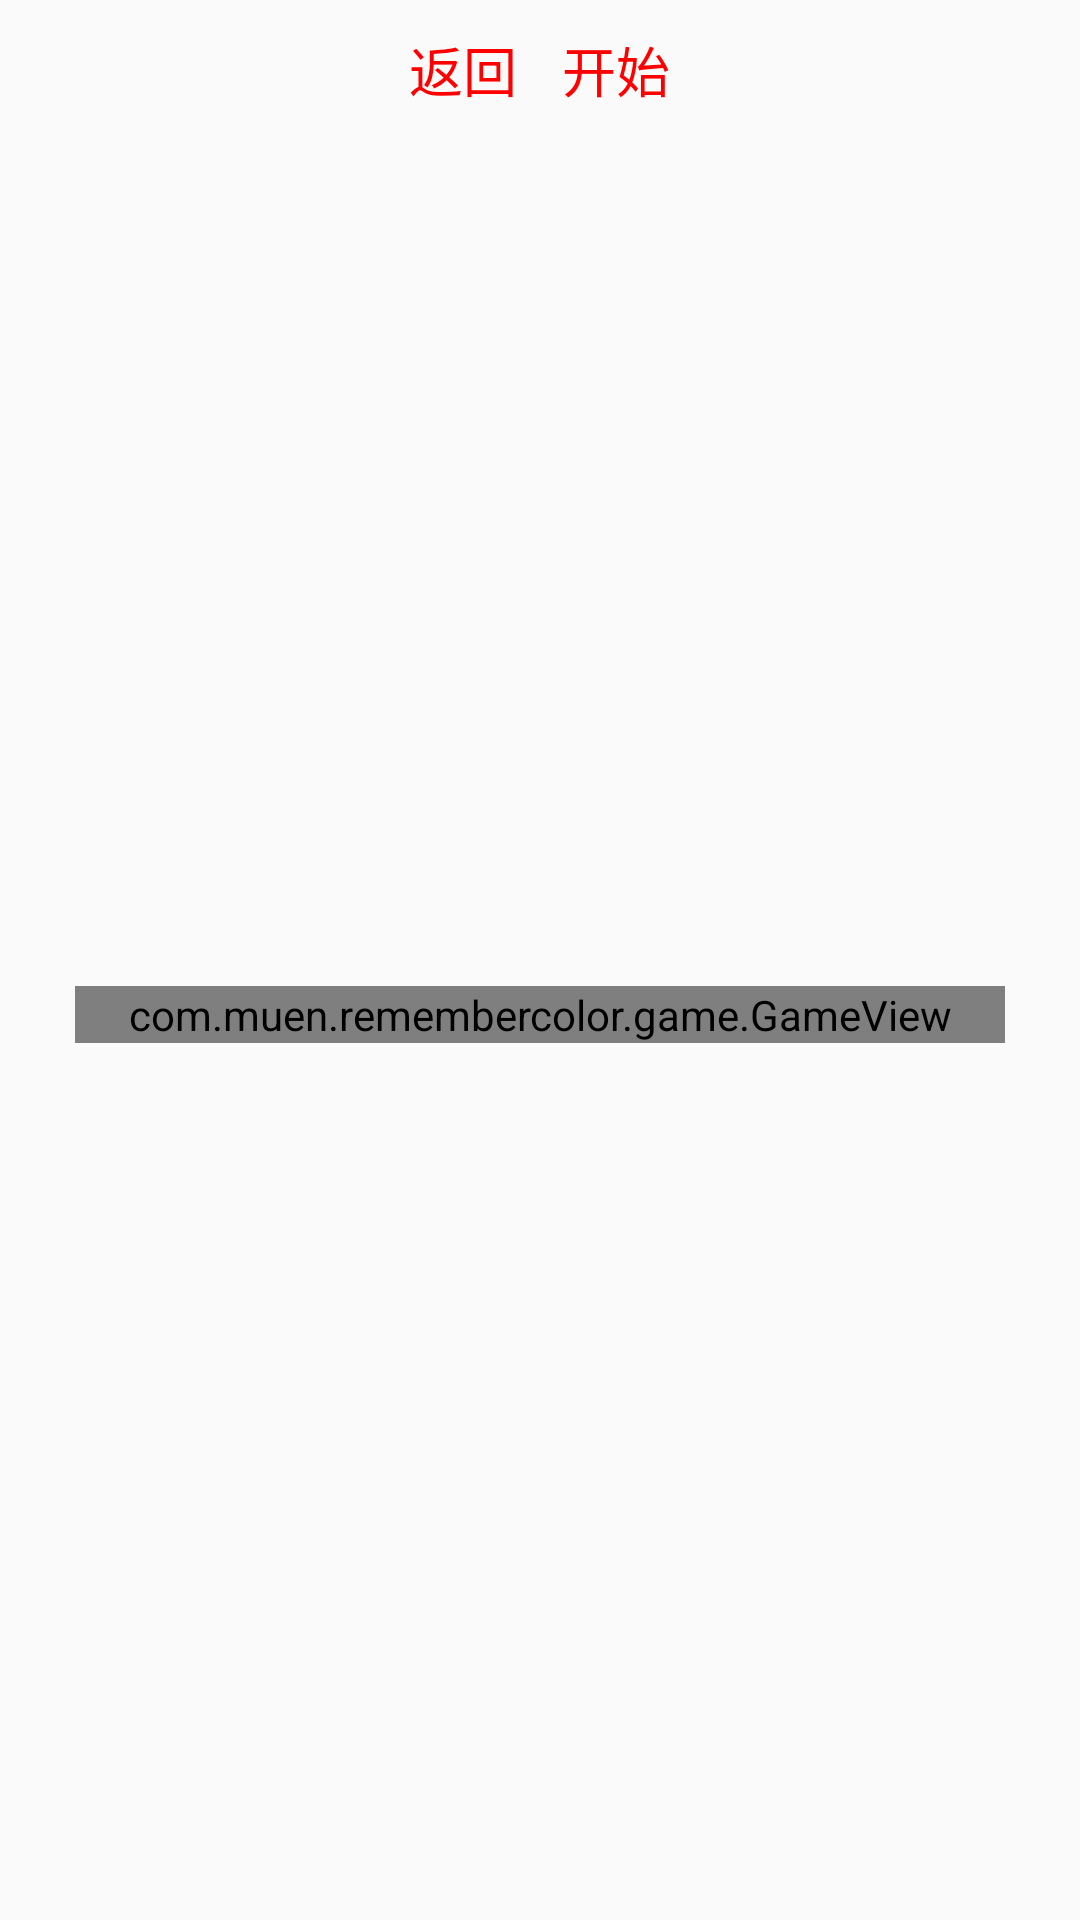

Reconstruct the res/layout file that produces this screen, plus the resources it refers to.
<!-- AndroidManifest.xml: application theme Theme.RememberColor -->
<!-- res/layout/activity_game.xml -->
<?xml version="1.0" encoding="utf-8"?>
<androidx.constraintlayout.widget.ConstraintLayout xmlns:android="http://schemas.android.com/apk/res/android"
    xmlns:app="http://schemas.android.com/apk/res-auto"
    xmlns:tools="http://schemas.android.com/tools"
    android:layout_width="match_parent"
    android:layout_height="match_parent">

    <LinearLayout
        android:id="@+id/topMenu"
        android:layout_width="match_parent"
        android:layout_height="wrap_content"
        android:gravity="center"
        android:orientation="horizontal"
        app:layout_constraintTop_toBottomOf="@id/game_view"
        app:layout_constraintTop_toTopOf="parent">

        <TextView
            android:id="@+id/back_tv"
            android:layout_width="wrap_content"
            android:layout_height="wrap_content"
            android:layout_marginVertical="10dp"
            android:layout_marginEnd="15dp"
            android:gravity="center"
            android:text="返回"
            android:textColor="#ffff0000"
            android:textSize="18sp" />

        <TextView
            android:id="@+id/time_tv"
            android:layout_width="wrap_content"
            android:layout_height="wrap_content"
            android:layout_marginVertical="10dp"
            android:gravity="center"
            android:text="开始"
            android:textColor="#ffff0000"
            android:textSize="18sp" />
    </LinearLayout>

    <com.muen.remembercolor.game.GameView
        android:id="@+id/game_view"
        android:layout_width="match_parent"
        android:layout_height="wrap_content"
        android:layout_marginHorizontal="25dp"
        android:layout_marginTop="5dp"
        android:layout_marginBottom="15dp"
        android:background="#ffaacd"
        app:layout_constraintBottom_toBottomOf="parent"
        app:layout_constraintEnd_toEndOf="parent"
        app:layout_constraintStart_toStartOf="parent"
        app:layout_constraintTop_toBottomOf="@id/topMenu" />

</androidx.constraintlayout.widget.ConstraintLayout>
<!-- resources referenced by this layout -->
<resources>
  <style name="Theme.RememberColor" parent="Theme.AppCompat.Light.NoActionBar">
          
          <item name="colorPrimary">@color/purple_500</item>
          <item name="colorPrimaryVariant">@color/purple_700</item>
          <item name="colorOnPrimary">@color/white</item>
          
          <item name="colorSecondary">@color/teal_200</item>
          <item name="colorSecondaryVariant">@color/teal_700</item>
          <item name="colorOnSecondary">@color/black</item>
          
          <item name="android:statusBarColor">?attr/colorPrimaryVariant</item>
          
      </style>
  <!-- not gathered from this repository: default colours our renderer supplied (Android Studio template values) -->
  <color name="purple_500">#FF6200EE</color>
  <color name="purple_700">#FF3700B3</color>
  <color name="teal_200">#FF03DAC5</color>
  <color name="teal_700">#FF018786</color>
  <color name="black">#FF000000</color>
  <color name="white">#FFFFFFFF</color>
</resources>
